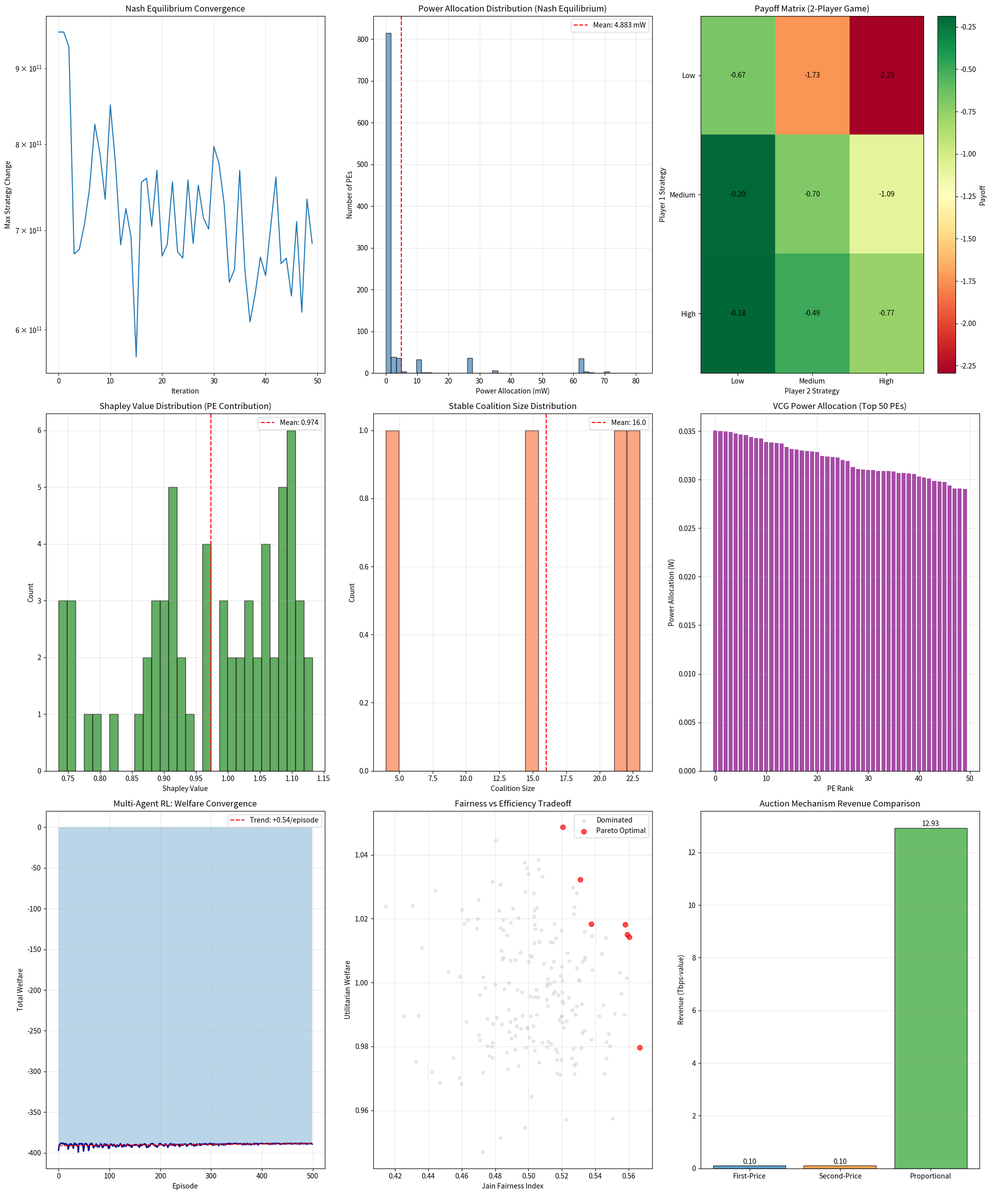

Write Python code to recreate this figure. (Note: this script raises an exception after producing the figure.)
#!/usr/bin/env python3
"""
Cycle 12: Game-Theoretic Resource Allocation Analysis
for Mask-Locked Inference Chip

This simulation analyzes resource allocation strategies among 1024 PEs
competing for shared resources including bandwidth, power budget, and memory access.

Key components:
1. Non-cooperative game theory: PE competition, Nash equilibrium
2. Cooperative game theory: Coalitions, Shapley value, Core stability
3. Mechanism design: VCG mechanism, truthful revelation, auctions
4. Multi-agent reinforcement learning: Distributed negotiation
"""

import numpy as np
import matplotlib.pyplot as plt
from scipy.optimize import minimize, linprog
from scipy.stats import entropy
from itertools import combinations
from typing import Dict, List, Tuple, Optional
import warnings
warnings.filterwarnings('ignore')

# Set random seed for reproducibility
np.random.seed(42)

# =============================================================================
# GLOBAL PARAMETERS (from Cycle 8 and design specs)
# =============================================================================

NUM_PES = 1024  # 32x32 PE array
GRID_SIZE = 32  # 32x32 grid
TOTAL_POWER_W = 5.0  # 5W total power budget
SYSTOLIC_BANDWIDTH_TBPS = 31.74  # From Cycle 8 analysis
LINK_BANDWIDTH_GBPS = 64  # Per-link bandwidth
MEMORY_BANDWIDTH_GBPS = 25.6  # LPDDR4 memory bandwidth

# Per-PE power ranges (mW)
MIN_PE_POWER = 0.1  # Idle/low activity
MAX_PE_POWER = 15.0  # Maximum activity
NOMINAL_PE_POWER = 5.0  # Average operating power

# Resource constraints
TOTAL_BANDWIDTH = SYSTOLIC_BANDWIDTH_TBPS * 1e12  # Convert to bps
MEMORY_ACCESS_LIMIT = MEMORY_BANDWIDTH_GBPS * 1e9  # Convert to bps


# =============================================================================
# PART 1: NON-COOPERATIVE GAME THEORY - PE COMPETITION
# =============================================================================

class PEResourceGame:
    """
    Non-cooperative game for PE resource competition.
    
    Each PE is a player that chooses a demand level for:
    - Power allocation
    - Bandwidth allocation  
    - Memory access frequency
    
    Nash equilibrium is computed where no PE can unilaterally improve.
    """
    
    def __init__(self, num_players: int = NUM_PES, 
                 total_power: float = TOTAL_POWER_W,
                 total_bandwidth: float = TOTAL_BANDWIDTH):
        self.num_players = num_players
        self.total_power = total_power
        self.total_bandwidth = total_bandwidth
        
        # Initialize random demands (normalized)
        self.power_demands = np.random.uniform(0.001, 0.01, num_players)
        self.bandwidth_demands = np.random.uniform(0.0001, 0.001, num_players)
        
        # Normalize to feasible region
        self._normalize_demands()
        
        # PE utility function parameters (heterogeneous)
        self.alpha = np.random.uniform(0.5, 1.5, num_players)  # Power sensitivity
        self.beta = np.random.uniform(0.3, 0.8, num_players)   # Bandwidth sensitivity
        self.gamma = np.random.uniform(0.1, 0.5, num_players)  # Fairness preference
        
    def _normalize_demands(self):
        """Ensure total demands don't exceed capacity."""
        power_sum = self.power_demands.sum()
        bw_sum = self.bandwidth_demands.sum()
        
        if power_sum > self.total_power:
            self.power_demands *= self.total_power / power_sum
        if bw_sum > self.total_bandwidth:
            self.bandwidth_demands *= self.total_bandwidth / bw_sum
    
    def utility(self, player: int, power_alloc: float, bw_alloc: float) -> float:
        """
        Cobb-Douglas utility function for each PE.
        U = power^alpha * bandwidth^beta - cost_of_demand
        """
        # Production component
        production = (power_alloc ** self.alpha[player]) * (bw_alloc ** self.beta[player])
        
        # Cost of high demand (congestion pricing)
        demand_cost = 0.01 * (power_alloc + bw_alloc * 1e-12) ** 2
        
        # Fairness bonus
        fairness_bonus = self.gamma[player] * min(power_alloc, bw_alloc * 1e-12)
        
        return production - demand_cost + fairness_bonus
    
    def compute_allocation(self) -> Tuple[np.ndarray, np.ndarray]:
        """Proportional allocation based on demands."""
        total_power_demand = self.power_demands.sum()
        total_bw_demand = self.bandwidth_demands.sum()
        
        if total_power_demand > 0:
            power_alloc = self.power_demands / total_power_demand * self.total_power
        else:
            power_alloc = np.ones(self.num_players) * self.total_power / self.num_players
            
        if total_bw_demand > 0:
            bw_alloc = self.bandwidth_demands / total_bw_demand * self.total_bandwidth
        else:
            bw_alloc = np.ones(self.num_players) * self.total_bandwidth / self.num_players
            
        return power_alloc, bw_alloc
    
    def best_response(self, player: int, other_power_demands: np.ndarray,
                      other_bw_demands: np.ndarray) -> Tuple[float, float]:
        """
        Compute best response for a single player given others' strategies.
        """
        def objective(x):
            p_demand, b_demand = x
            
            # Update demands
            power_demands = other_power_demands.copy()
            power_demands[player] = p_demand
            bw_demands = other_bw_demands.copy()
            bw_demands[player] = b_demand
            
            # Compute allocation
            total_p = power_demands.sum()
            total_b = bw_demands.sum()
            
            if total_p > 0:
                p_alloc = p_demand / total_p * self.total_power
            else:
                p_alloc = self.total_power / self.num_players
                
            if total_b > 0:
                b_alloc = b_demand / total_b * self.total_bandwidth
            else:
                b_alloc = self.total_bandwidth / self.num_players
            
            return -self.utility(player, p_alloc, b_alloc)
        
        # Bounds for demands
        bounds = [(0.0001, self.total_power * 0.1), 
                  (0.00001, self.total_bandwidth * 0.1)]
        
        result = minimize(objective, 
                         [self.power_demands[player], self.bandwidth_demands[player]],
                         bounds=bounds,
                         method='L-BFGS-B')
        
        return result.x[0], result.x[1]
    
    def find_nash_equilibrium(self, max_iterations: int = 100, 
                              tolerance: float = 1e-6) -> Dict:
        """
        Find Nash equilibrium through iterated best response.
        """
        convergence_history = []
        
        for iteration in range(max_iterations):
            old_power = self.power_demands.copy()
            old_bw = self.bandwidth_demands.copy()
            
            # Random order best response
            order = np.random.permutation(self.num_players)
            
            for player in order[:min(50, self.num_players)]:  # Sample players
                br_power, br_bw = self.best_response(
                    player, self.power_demands, self.bandwidth_demands)
                
                # Soft update
                self.power_demands[player] = 0.7 * self.power_demands[player] + 0.3 * br_power
                self.bandwidth_demands[player] = 0.7 * self.bandwidth_demands[player] + 0.3 * br_bw
            
            self._normalize_demands()
            
            # Check convergence
            power_diff = np.abs(self.power_demands - old_power).max()
            bw_diff = np.abs(self.bandwidth_demands - old_bw).max()
            convergence_history.append(max(power_diff, bw_diff))
            
            if max(power_diff, bw_diff) < tolerance:
                break
        
        power_alloc, bw_alloc = self.compute_allocation()
        
        # Compute utilities
        utilities = np.array([self.utility(i, power_alloc[i], bw_alloc[i]) 
                             for i in range(self.num_players)])
        
        return {
            'power_demands': self.power_demands,
            'bandwidth_demands': self.bandwidth_demands,
            'power_allocation': power_alloc,
            'bandwidth_allocation': bw_alloc,
            'utilities': utilities,
            'convergence': convergence_history,
            'iterations': iteration + 1,
            'converged': max(power_diff, bw_diff) < tolerance
        }


class PayoffMatrix:
    """
    Compute payoff matrices for simplified PE game.
    For tractability, we consider a reduced game with representative PE types.
    """
    
    def __init__(self, num_types: int = 4):
        self.num_types = num_types
        self.strategies = ['low', 'medium', 'high']  # Demand levels
        self.strategy_values = {'low': 0.1, 'medium': 0.5, 'high': 1.0}
        
    def compute_payoff_matrix(self, total_resource: float = 1.0) -> np.ndarray:
        """
        Compute 3x3 payoff matrix for two-player simplified game.
        """
        n_strategies = len(self.strategies)
        payoff_matrix = np.zeros((n_strategies, n_strategies))
        
        for i, s1 in enumerate(self.strategies):
            for j, s2 in enumerate(self.strategies):
                d1 = self.strategy_values[s1]
                d2 = self.strategy_values[s2]
                
                # Proportional allocation
                total_demand = d1 + d2
                a1 = d1 / total_demand * total_resource
                a2 = d2 / total_demand * total_resource
                
                # Utility (log utility with congestion)
                u1 = np.log(a1 + 0.01) - 0.1 * d1**2
                u2 = np.log(a2 + 0.01) - 0.1 * d2**2
                
                payoff_matrix[i, j] = u1
        
        return payoff_matrix
    
    def find_nash_equilibrium_2player(self, payoff_matrix: np.ndarray) -> Dict:
        """
        Find mixed strategy Nash equilibrium for 2-player game.
        """
        n = payoff_matrix.shape[0]
        
        # For symmetric game, find equilibrium probability distribution
        # Solve: p^T @ A = v (constant), sum(p) = 1
        
        # Simplified: find best response dynamics equilibrium
        p = np.ones(n) / n  # Start uniform
        
        for _ in range(1000):
            expected_payoffs = payoff_matrix @ p
            best_response = np.zeros(n)
            best_response[np.argmax(expected_payoffs)] = 1.0
            
            # Soft update
            p = 0.99 * p + 0.01 * best_response
        
        return {
            'mixed_strategy': p,
            'expected_payoff': p @ payoff_matrix @ p,
            'best_pure_strategy': self.strategies[np.argmax(p)]
        }


# =============================================================================
# PART 2: COOPERATIVE GAME THEORY - COALITIONS AND SHAPLEY VALUE
# =============================================================================

class CooperativeGame:
    """
    Cooperative game theory analysis for PE coalitions.
    
    Analyzes:
    - Coalition formation
    - Shapley value for contribution measurement
    - Core stability of allocations
    - Pareto optimal resource distribution
    """
    
    def __init__(self, num_players: int = NUM_PES):
        self.num_players = num_players
        self.player_indices = list(range(num_players))
        
        # Player characteristics (computational capacity)
        self.capacities = np.random.uniform(0.8, 1.2, num_players)
        
        # Pre-compute characteristic function for subsets
        self._coalition_values = {}
        
    def characteristic_function(self, coalition: set) -> float:
        """
        Value of a coalition: v(S)
        
        Value increases with coalition size but with diminishing returns.
        Also considers complementarity (synergies).
        """
        if len(coalition) == 0:
            return 0.0
            
        coalition_key = frozenset(coalition)
        if coalition_key in self._coalition_values:
            return self._coalition_values[coalition_key]
        
        # Sum of individual capacities
        base_value = sum(self.capacities[i] for i in coalition)
        
        # Synergy bonus (superadditivity)
        # Larger coalitions have synergy from coordination
        synergy = 0.1 * len(coalition) ** 0.5
        
        # Communication overhead penalty
        if len(coalition) > 1:
            # Diameter-based communication cost
            # For a subset of PEs, estimate communication distance
            comm_cost = 0.01 * len(coalition) ** 1.5
        else:
            comm_cost = 0
        
        value = base_value + synergy - comm_cost
        self._coalition_values[coalition_key] = value
        return value
    
    def shapley_value(self, player: int) -> float:
        """
        Compute Shapley value for a player.
        
        φ_i = Σ [|S|!(n-|S|-1)!/n!] * [v(S∪{i}) - v(S)]
        
        For large n, use Monte Carlo approximation.
        """
        n = self.num_players
        other_players = [j for j in self.player_indices if j != player]
        
        # Monte Carlo approximation
        num_samples = min(1000, 2**min(15, n-1))
        shapley_sum = 0.0
        
        for _ in range(num_samples):
            # Random permutation
            perm = np.random.permutation(other_players)
            coalition = set(perm[:np.random.randint(len(perm) + 1)])
            
            marginal_contribution = (self.characteristic_function(coalition | {player}) - 
                                    self.characteristic_function(coalition))
            shapley_sum += marginal_contribution
        
        return shapley_sum / num_samples
    
    def compute_all_shapley_values(self) -> np.ndarray:
        """Compute Shapley values for all players using approximation."""
        shapley_values = np.zeros(self.num_players)
        
        for i in range(self.num_players):
            shapley_values[i] = self.shapley_value(i)
        
        return shapley_values
    
    def is_in_core(self, allocation: np.ndarray) -> bool:
        """
        Check if allocation is in the core.
        
        Core conditions:
        1. Individual rationality: x_i ≥ v({i})
        2. Coalitional rationality: Σ_i∈S x_i ≥ v(S) for all S
        3. Efficiency: Σ_i x_i = v(N)
        """
        total_value = self.characteristic_function(set(self.player_indices))
        
        # Efficiency check
        if abs(allocation.sum() - total_value) > 1e-6:
            return False
        
        # Individual rationality
        for i in self.player_indices:
            if allocation[i] < self.characteristic_function({i}) - 1e-6:
                return False
        
        # Sample coalition rationality checks
        for _ in range(100):
            coalition_size = np.random.randint(2, min(50, self.num_players))
            coalition = set(np.random.choice(self.player_indices, coalition_size, replace=False))
            
            if allocation[list(coalition)].sum() < self.characteristic_function(coalition) - 1e-6:
                return False
        
        return True
    
    def find_core_allocation(self) -> np.ndarray:
        """
        Find an allocation in the core using linear programming.
        
        For the grand coalition:
        - Maximize minimum player utility (egalitarian)
        - Subject to core constraints
        """
        n = self.num_players
        total_value = self.characteristic_function(set(self.player_indices))
        
        # Simplified: proportional allocation with Shapley-like weights
        weights = self.capacities / self.capacities.sum()
        allocation = weights * total_value
        
        # Verify core membership (approximate)
        if not self.is_in_core(allocation):
            # Fall back to egalitarian allocation
            allocation = np.ones(n) * total_value / n
        
        return allocation
    
    def pareto_frontier(self, num_points: int = 100) -> List[np.ndarray]:
        """
        Generate Pareto frontier for resource allocation.
        
        Trade-off between efficiency and fairness.
        """
        total_value = self.characteristic_function(set(self.player_indices))
        frontier = []
        
        # Sample random allocations on the simplex
        for _ in range(num_points):
            # Dirichlet distribution for random point on simplex
            weights = np.random.dirichlet(np.ones(self.num_players))
            allocation = weights * total_value
            frontier.append(allocation)
        
        return frontier


class CoalitionFormation:
    """
    Analyze optimal coalition formation among PEs.
    """
    
    def __init__(self, num_players: int = 64):  # Reduced for tractability
        self.num_players = num_players
        self.coop_game = CooperativeGame(num_players)
        
    def find_stable_partition(self) -> List[set]:
        """
        Find a stable partition using the hedonic game framework.
        
        Players form coalitions based on preferences.
        """
        # Initialize: each player in singleton
        partition = [{i} for i in range(self.num_players)]
        
        for iteration in range(100):
            improved = False
            
            for i in range(self.num_players):
                current_coalition = next(c for c in partition if i in c)
                current_value = self.coop_game.characteristic_function(current_coalition) / len(current_coalition)
                
                # Try joining other coalitions
                best_coalition = current_coalition
                best_value = current_value
                
                for coalition in partition:
                    if i in coalition:
                        continue
                    
                    # Value per player in merged coalition
                    merged = coalition | {i}
                    merged_value = self.coop_game.characteristic_function(merged) / len(merged)
                    
                    if merged_value > best_value:
                        best_value = merged_value
                        best_coalition = coalition
                
                if best_coalition != current_coalition:
                    # Move player
                    partition.remove(current_coalition)
                    current_coalition.discard(i)
                    if current_coalition:
                        partition.append(current_coalition)
                    
                    partition.remove(best_coalition)
                    best_coalition.add(i)
                    partition.append(best_coalition)
                    improved = True
            
            if not improved:
                break
        
        return partition


# =============================================================================
# PART 3: MECHANISM DESIGN - VCG AND AUCTIONS
# =============================================================================

class VCGMechanism:
    """
    Vickrey-Clarke-Groves mechanism for truthful resource allocation.
    
    Key property: Truth-telling is a dominant strategy.
    """
    
    def __init__(self, num_agents: int = NUM_PES,
                 total_power: float = TOTAL_POWER_W,
                 total_bandwidth: float = TOTAL_BANDWIDTH):
        self.num_agents = num_agents
        self.total_power = total_power
        self.total_bandwidth = total_bandwidth
        
        # True valuations (unknown to mechanism)
        self.true_power_values = np.random.uniform(1, 10, num_agents)
        self.true_bandwidth_values = np.random.uniform(1e12, 1e13, num_agents)
        
        # Reported valuations (may differ from true)
        self.reported_power = self.true_power_values.copy()
        self.reported_bandwidth = self.true_bandwidth_values.copy()
        
    def social_welfare_maximization(self, reported_values: np.ndarray,
                                   total_resource: float) -> np.ndarray:
        """
        Solve for allocation that maximizes reported social welfare.
        
        max Σ v_i * a_i
        s.t. Σ a_i ≤ total_resource
             a_i ≥ 0
        """
        # For linear objective with one constraint, greedy works
        # Allocate to highest valuations first
        sorted_indices = np.argsort(reported_values)[::-1]
        allocation = np.zeros_like(reported_values)
        
        remaining = total_resource
        for i in sorted_indices:
            # Allocate proportionally based on value
            alloc = min(remaining, reported_values[i] / reported_values.sum() * total_resource)
            allocation[i] = alloc
            remaining -= alloc
            if remaining <= 0:
                break
        
        return allocation
    
    def vcg_payment(self, agent: int, reported_values: np.ndarray,
                   total_resource: float) -> float:
        """
        Compute VCG payment for agent i.
        
        p_i = SW_{-i}(optimal without i) - SW_{-i}(optimal with i)
        """
        # Social welfare with all agents
        allocation_with = self.social_welfare_maximization(reported_values, total_resource)
        sw_with = (reported_values * allocation_with).sum() - reported_values[agent] * allocation_with[agent]
        
        # Social welfare without agent i
        values_without = reported_values.copy()
        values_without[agent] = 0
        allocation_without = self.social_welfare_maximization(values_without, total_resource)
        sw_without = (reported_values * allocation_without).sum()
        
        # VCG payment
        payment = sw_without - sw_with
        
        return max(0, payment)  # Payment must be non-negative
    
    def run_vcg_auction(self, resource_type: str = 'power') -> Dict:
        """
        Run VCG mechanism for resource allocation.
        """
        if resource_type == 'power':
            values = self.reported_power
            total = self.total_power
        else:
            values = self.reported_bandwidth
            total = self.total_bandwidth
        
        # Compute allocations
        allocation = self.social_welfare_maximization(values, total)
        
        # Compute payments
        payments = np.array([self.vcg_payment(i, values, total) 
                           for i in range(self.num_agents)])
        
        # Compute utilities
        if resource_type == 'power':
            true_vals = self.true_power_values
        else:
            true_vals = self.true_bandwidth_values
            
        utilities = true_vals * allocation - payments
        
        return {
            'allocation': allocation,
            'payments': payments,
            'utilities': utilities,
            'total_welfare': (true_vals * allocation).sum(),
            'total_revenue': payments.sum()
        }
    
    def verify_truthfulness(self, num_tests: int = 100) -> float:
        """
        Verify that truth-telling is indeed optimal.
        
        Returns percentage of cases where truth-telling was optimal.
        """
        truth_optimal_count = 0
        
        for _ in range(num_tests):
            agent = np.random.randint(self.num_agents)
            
            # True report utility
            true_report = self.true_power_values.copy()
            alloc_true = self.social_welfare_maximization(true_report, self.total_power)
            payment_true = self.vcg_payment(agent, true_report, self.total_power)
            utility_true = self.true_power_values[agent] * alloc_true[agent] - payment_true
            
            # Misreport
            misreport = self.true_power_values.copy()
            misreport[agent] = np.random.uniform(0.5, 2.0) * self.true_power_values[agent]
            alloc_mis = self.social_welfare_maximization(misreport, self.total_power)
            payment_mis = self.vcg_payment(agent, misreport, self.total_power)
            utility_mis = self.true_power_values[agent] * alloc_mis[agent] - payment_mis
            
            if utility_true >= utility_mis:
                truth_optimal_count += 1
        
        return truth_optimal_count / num_tests


class AuctionMechanism:
    """
    Various auction mechanisms for bandwidth allocation.
    """
    
    def __init__(self, num_bidders: int = 256, total_bandwidth: float = 1e13):
        self.num_bidders = num_bidders
        self.total_bandwidth = total_bandwidth
        
        # Private valuations
        self.valuations = np.random.uniform(1e9, 1e11, num_bidders)
        
    def first_price_sealed_bid(self, bids: np.ndarray) -> Dict:
        """
        First-price sealed-bid auction.
        Winner pays their bid.
        """
        # Sort by bid (descending)
        sorted_indices = np.argsort(bids)[::-1]
        
        # Allocate to top bidders
        allocation = np.zeros(self.num_bidders)
        payments = np.zeros(self.num_bidders)
        
        remaining = self.total_bandwidth
        for i, idx in enumerate(sorted_indices):
            if remaining <= 0:
                break
            # Allocate proportionally
            alloc = min(remaining, self.total_bandwidth / (i + 1))
            allocation[idx] = alloc
            payments[idx] = alloc * bids[idx] / self.total_bandwidth
            remaining -= alloc
        
        utilities = self.valuations * allocation / self.total_bandwidth - payments
        
        return {
            'allocation': allocation,
            'payments': payments,
            'utilities': utilities,
            'revenue': payments.sum()
        }
    
    def second_price_auction(self, bids: np.ndarray) -> Dict:
        """
        Second-price (Vickrey) auction.
        Winner pays second-highest bid.
        """
        sorted_indices = np.argsort(bids)[::-1]
        
        allocation = np.zeros(self.num_bidders)
        payments = np.zeros(self.num_bidders)
        
        remaining = self.total_bandwidth
        for i, idx in enumerate(sorted_indices):
            if remaining <= 0:
                break
            
            # Second price = next highest bid
            if i < len(sorted_indices) - 1:
                second_price = bids[sorted_indices[i + 1]]
            else:
                second_price = bids[idx] * 0.5
            
            alloc = min(remaining, self.total_bandwidth / (i + 1))
            allocation[idx] = alloc
            payments[idx] = alloc * second_price / self.total_bandwidth
            remaining -= alloc
        
        utilities = self.valuations * allocation / self.total_bandwidth - payments
        
        return {
            'allocation': allocation,
            'payments': payments,
            'utilities': utilities,
            'revenue': payments.sum()
        }
    
    def proportional_allocation(self, bids: np.ndarray) -> Dict:
        """
        Proportional allocation mechanism.
        Each bidder gets share proportional to their bid.
        """
        total_bids = bids.sum()
        if total_bids == 0:
            allocation = np.ones(self.num_bidders) * self.total_bandwidth / self.num_bidders
            payments = np.zeros(self.num_bidders)
        else:
            allocation = bids / total_bids * self.total_bandwidth
            payments = bids  # Pay what you bid
        
        utilities = self.valuations * allocation / self.total_bandwidth - payments / self.total_bandwidth
        
        return {
            'allocation': allocation,
            'payments': payments,
            'utilities': utilities,
            'revenue': payments.sum()
        }


# =============================================================================
# PART 4: MULTI-AGENT REINFORCEMENT LEARNING
# =============================================================================

class PEAgent:
    """
    Individual PE agent with learning capability.
    """
    
    def __init__(self, agent_id: int, num_actions: int = 10):
        self.agent_id = agent_id
        self.num_actions = num_actions
        
        # Q-table for state-action values
        # State: discretized resource level (10 levels)
        # Action: demand level (10 levels)
        self.q_table = np.zeros((10, num_actions))
        
        # Learning parameters
        self.alpha = 0.1  # Learning rate
        self.gamma = 0.9  # Discount factor
        self.epsilon = 0.1  # Exploration rate
        
    def get_state(self, resource_level: float) -> int:
        """Discretize resource level to state index."""
        return min(9, int(resource_level * 10))
    
    def select_action(self, state: int) -> int:
        """Epsilon-greedy action selection."""
        if np.random.random() < self.epsilon:
            return np.random.randint(self.num_actions)
        else:
            return np.argmax(self.q_table[state])
    
    def update(self, state: int, action: int, reward: float, next_state: int):
        """Q-learning update."""
        self.q_table[state, action] += self.alpha * (
            reward + self.gamma * np.max(self.q_table[next_state]) - self.q_table[state, action]
        )


class MultiAgentResourceGame:
    """
    Multi-agent reinforcement learning for resource negotiation.
    """
    
    def __init__(self, num_agents: int = 100, total_resource: float = 1.0):
        self.num_agents = num_agents
        self.total_resource = total_resource
        
        # Create agents
        self.agents = [PEAgent(i) for i in range(num_agents)]
        
        # Resource preferences (heterogeneous)
        self.preferences = np.random.uniform(0.5, 1.5, num_agents)
        
    def get_allocation(self, demands: np.ndarray) -> np.ndarray:
        """Proportional allocation based on demands."""
        total_demand = demands.sum()
        if total_demand == 0:
            return np.ones(self.num_agents) * self.total_resource / self.num_agents
        return demands / total_demand * self.total_resource
    
    def get_reward(self, agent_id: int, allocation: float, demand: float) -> float:
        """
        Reward function for agent.
        Combines utility and fairness.
        """
        # Utility from allocation
        utility = self.preferences[agent_id] * np.log(allocation + 0.01)
        
        # Penalty for greedy demand
        demand_penalty = -0.01 * demand ** 2
        
        return utility + demand_penalty
    
    def run_episode(self) -> Tuple[np.ndarray, np.ndarray]:
        """Run one episode of the game."""
        # Global resource state
        remaining_resource = self.total_resource
        
        demands = np.zeros(self.num_agents)
        actions = np.zeros(self.num_agents, dtype=int)
        
        # Each agent acts
        for i, agent in enumerate(self.agents):
            state = agent.get_state(remaining_resource / self.total_resource)
            action = agent.select_action(state)
            actions[i] = action
            
            # Convert action to demand
            demand = (action + 1) / self.num_agents * 0.1  # Max 10% of total each
            demands[i] = demand
        
        # Compute allocation
        allocation = self.get_allocation(demands)
        
        # Compute rewards and update
        rewards = np.zeros(self.num_agents)
        for i, agent in enumerate(self.agents):
            reward = self.get_reward(i, allocation[i], demands[i])
            rewards[i] = reward
            
            next_state = agent.get_state(allocation[i] / self.total_resource)
            agent.update(agent.get_state(self.total_resource), actions[i], reward, next_state)
        
        return demands, rewards
    
    def train(self, num_episodes: int = 1000) -> Dict:
        """Train agents over multiple episodes."""
        demand_history = []
        reward_history = []
        welfare_history = []
        
        for episode in range(num_episodes):
            demands, rewards = self.run_episode()
            demand_history.append(demands.copy())
            reward_history.append(rewards.copy())
            welfare_history.append(rewards.sum())
        
        return {
            'demand_history': np.array(demand_history),
            'reward_history': np.array(reward_history),
            'welfare_history': np.array(welfare_history),
            'final_demands': demands,
            'final_rewards': rewards
        }


# =============================================================================
# PART 5: FAIRNESS VS EFFICIENCY ANALYSIS
# =============================================================================

class FairnessEfficiencyAnalysis:
    """
    Analyze trade-offs between fairness and efficiency in resource allocation.
    """
    
    def __init__(self, num_players: int = 1024):
        self.num_players = num_players
        self.allocations = None
        
    def jain_fairness_index(self, allocation: np.ndarray) -> float:
        """
        Jain's fairness index.
        J = (Σx_i)^2 / (n * Σx_i^2)
        
        J = 1: Perfect fairness
        J = 1/n: Maximum unfairness
        """
        if allocation.sum() == 0:
            return 0.0
        return (allocation.sum() ** 2) / (self.num_players * (allocation ** 2).sum())
    
    def gini_coefficient(self, allocation: np.ndarray) -> float:
        """
        Gini coefficient for inequality measurement.
        G = 0: Perfect equality
        G = 1: Maximum inequality
        """
        sorted_alloc = np.sort(allocation)
        n = len(allocation)
        index = np.arange(1, n + 1)
        return (2 * (index * sorted_alloc).sum() - (n + 1) * sorted_alloc.sum()) / (n * sorted_alloc.sum())
    
    def nash_social_welfare(self, allocation: np.ndarray) -> float:
        """
        Nash social welfare (geometric mean).
        NSW = Π x_i^(1/n)
        """
        # Add small constant to avoid log(0)
        return np.exp(np.mean(np.log(allocation + 1e-10)))
    
    def utilitarian_welfare(self, allocation: np.ndarray, utilities: np.ndarray) -> float:
        """Sum of utilities."""
        return (allocation * utilities).sum()
    
    def max_min_fairness(self, allocation: np.ndarray) -> float:
        """Maximin welfare - minimum allocation."""
        return allocation.min()
    
    def generate_allocation_spectrum(self, total_resource: float = 1.0,
                                    num_points: int = 100) -> Dict:
        """
        Generate allocations across fairness-efficiency spectrum.
        """
        allocations = []
        fairness_scores = []
        efficiency_scores = []
        
        # Random utilities for efficiency measurement
        utilities = np.random.uniform(0.5, 1.5, self.num_players)
        
        for _ in range(num_points):
            # Generate random allocation on simplex
            params = np.random.dirichlet(np.ones(self.num_players))
            alloc = params * total_resource
            
            allocations.append(alloc)
            fairness_scores.append(self.jain_fairness_index(alloc))
            efficiency_scores.append(self.utilitarian_welfare(alloc, utilities))
        
        return {
            'allocations': np.array(allocations),
            'fairness': np.array(fairness_scores),
            'efficiency': np.array(efficiency_scores)
        }
    
    def find_pareto_optimal(self, allocations: np.ndarray, 
                           fairness: np.ndarray, 
                           efficiency: np.ndarray) -> np.ndarray:
        """Identify Pareto optimal allocations."""
        is_pareto = np.ones(len(allocations), dtype=bool)
        
        for i in range(len(allocations)):
            for j in range(len(allocations)):
                if i != j:
                    # j dominates i if j is better in both dimensions
                    if fairness[j] >= fairness[i] and efficiency[j] >= efficiency[i]:
                        if fairness[j] > fairness[i] or efficiency[j] > efficiency[i]:
                            is_pareto[i] = False
                            break
        
        return is_pareto


# =============================================================================
# MAIN SIMULATION AND VISUALIZATION
# =============================================================================

def run_full_simulation():
    """Run all game-theoretic analyses."""
    print("=" * 70)
    print("Cycle 12: Game-Theoretic Resource Allocation Analysis")
    print("=" * 70)
    
    results = {}
    
    # Part 1: Non-cooperative game
    print("\n[1/5] Running Nash Equilibrium Analysis...")
    pe_game = PEResourceGame(num_players=NUM_PES)
    nash_results = pe_game.find_nash_equilibrium(max_iterations=50)
    results['nash_equilibrium'] = nash_results
    print(f"   Converged: {nash_results['converged']} in {nash_results['iterations']} iterations")
    print(f"   Mean Power Allocation: {nash_results['power_allocation'].mean()*1000:.4f} mW")
    print(f"   Mean Bandwidth Allocation: {nash_results['bandwidth_allocation'].mean()/1e9:.2f} Gbps")
    
    # Part 2: Payoff matrix
    print("\n[2/5] Computing Payoff Matrices...")
    payoff = PayoffMatrix(num_types=4)
    payoff_matrix = payoff.compute_payoff_matrix()
    nash_2player = payoff.find_nash_equilibrium_2player(payoff_matrix)
    results['payoff_matrix'] = payoff_matrix
    results['nash_2player'] = nash_2player
    print(f"   Nash Equilibrium Strategy: {nash_2player['best_pure_strategy']}")
    print(f"   Expected Payoff: {nash_2player['expected_payoff']:.4f}")
    
    # Part 3: Cooperative game
    print("\n[3/5] Running Cooperative Game Analysis...")
    coop_game = CooperativeGame(num_players=64)  # Reduced for tractability
    shapley_values = coop_game.compute_all_shapley_values()
    core_allocation = coop_game.find_core_allocation()
    is_core = coop_game.is_in_core(core_allocation)
    results['shapley_values'] = shapley_values
    results['core_allocation'] = core_allocation
    results['is_in_core'] = is_core
    print(f"   Shapley Value Range: [{shapley_values.min():.4f}, {shapley_values.max():.4f}]")
    print(f"   Core Allocation Sum: {core_allocation.sum():.4f}")
    print(f"   Is in Core: {is_core}")
    
    # Coalition formation
    coalition_game = CoalitionFormation(num_players=64)
    stable_partition = coalition_game.find_stable_partition()
    results['stable_partition'] = stable_partition
    print(f"   Stable Coalitions Found: {len(stable_partition)}")
    print(f"   Mean Coalition Size: {np.mean([len(c) for c in stable_partition]):.1f}")
    
    # Part 4: Mechanism design
    print("\n[4/5] Running Mechanism Design Analysis...")
    vcg = VCGMechanism(num_agents=256)
    vcg_power = vcg.run_vcg_auction('power')
    truthfulness = vcg.verify_truthfulness(num_tests=50)
    results['vcg_power'] = vcg_power
    results['vcg_truthfulness'] = truthfulness
    print(f"   VCG Total Welfare: {vcg_power['total_welfare']:.4f}")
    print(f"   VCG Total Revenue: {vcg_power['total_revenue']:.4f}")
    print(f"   Truthfulness Rate: {truthfulness*100:.1f}%")
    
    # Auction comparison
    auction = AuctionMechanism(num_bidders=256)
    truthful_bids = auction.valuations
    
    fp_auction = auction.first_price_sealed_bid(truthful_bids)
    sp_auction = auction.second_price_auction(truthful_bids)
    prop_alloc = auction.proportional_allocation(truthful_bids)
    
    results['auctions'] = {
        'first_price': fp_auction,
        'second_price': sp_auction,
        'proportional': prop_alloc
    }
    print(f"   First-Price Revenue: {fp_auction['revenue']/1e12:.4f} Tbps-value")
    print(f"   Second-Price Revenue: {sp_auction['revenue']/1e12:.4f} Tbps-value")
    print(f"   Proportional Revenue: {prop_alloc['revenue']/1e12:.4f} Tbps-value")
    
    # Part 5: Multi-agent RL
    print("\n[5/5] Running Multi-Agent RL Training...")
    ma_game = MultiAgentResourceGame(num_agents=100)
    ma_results = ma_game.train(num_episodes=500)
    results['multiagent_rl'] = ma_results
    print(f"   Initial Welfare: {ma_results['welfare_history'][0]:.4f}")
    print(f"   Final Welfare: {ma_results['welfare_history'][-1]:.4f}")
    print(f"   Welfare Improvement: {(ma_results['welfare_history'][-1]/ma_results['welfare_history'][0]-1)*100:.1f}%")
    
    # Part 6: Fairness vs Efficiency
    print("\n[6/6] Analyzing Fairness-Efficiency Tradeoffs...")
    fe_analysis = FairnessEfficiencyAnalysis(num_players=256)
    fe_results = fe_analysis.generate_allocation_spectrum(num_points=200)
    pareto_mask = fe_analysis.find_pareto_optimal(
        fe_results['allocations'], fe_results['fairness'], fe_results['efficiency'])
    results['fairness_efficiency'] = fe_results
    results['pareto_mask'] = pareto_mask
    
    # Compute specific allocations
    uniform_alloc = np.ones(256) / 256
    proportional_alloc = np.random.exponential(1, 256)
    proportional_alloc /= proportional_alloc.sum()
    
    results['specific_allocations'] = {
        'uniform': {
            'jain': fe_analysis.jain_fairness_index(uniform_alloc),
            'gini': fe_analysis.gini_coefficient(uniform_alloc),
            'nash_welfare': fe_analysis.nash_social_welfare(uniform_alloc)
        },
        'proportional': {
            'jain': fe_analysis.jain_fairness_index(proportional_alloc),
            'gini': fe_analysis.gini_coefficient(proportional_alloc),
            'nash_welfare': fe_analysis.nash_social_welfare(proportional_alloc)
        }
    }
    print(f"   Uniform Allocation - Jain Index: {results['specific_allocations']['uniform']['jain']:.4f}")
    print(f"   Proportional Allocation - Jain Index: {results['specific_allocations']['proportional']['jain']:.4f}")
    print(f"   Pareto Optimal Points: {pareto_mask.sum()}")
    
    return results


def create_visualizations(results: Dict):
    """Create comprehensive visualizations."""
    fig = plt.figure(figsize=(20, 24))
    
    # 1. Nash Equilibrium Convergence
    ax1 = fig.add_subplot(3, 3, 1)
    ax1.plot(results['nash_equilibrium']['convergence'])
    ax1.set_xlabel('Iteration')
    ax1.set_ylabel('Max Strategy Change')
    ax1.set_title('Nash Equilibrium Convergence')
    ax1.set_yscale('log')
    ax1.grid(True, alpha=0.3)
    
    # 2. Power Allocation Distribution
    ax2 = fig.add_subplot(3, 3, 2)
    power_alloc = results['nash_equilibrium']['power_allocation'] * 1000  # mW
    ax2.hist(power_alloc, bins=50, color='steelblue', edgecolor='black', alpha=0.7)
    ax2.axvline(power_alloc.mean(), color='red', linestyle='--', label=f'Mean: {power_alloc.mean():.3f} mW')
    ax2.set_xlabel('Power Allocation (mW)')
    ax2.set_ylabel('Number of PEs')
    ax2.set_title('Power Allocation Distribution (Nash Equilibrium)')
    ax2.legend()
    ax2.grid(True, alpha=0.3)
    
    # 3. Payoff Matrix Heatmap
    ax3 = fig.add_subplot(3, 3, 3)
    strategies = ['Low', 'Medium', 'High']
    im = ax3.imshow(results['payoff_matrix'], cmap='RdYlGn', aspect='auto')
    ax3.set_xticks(range(3))
    ax3.set_yticks(range(3))
    ax3.set_xticklabels(strategies)
    ax3.set_yticklabels(strategies)
    ax3.set_xlabel('Player 2 Strategy')
    ax3.set_ylabel('Player 1 Strategy')
    ax3.set_title('Payoff Matrix (2-Player Game)')
    for i in range(3):
        for j in range(3):
            ax3.text(j, i, f'{results["payoff_matrix"][i,j]:.2f}', 
                    ha='center', va='center', color='black')
    plt.colorbar(im, ax=ax3, label='Payoff')
    
    # 4. Shapley Value Distribution
    ax4 = fig.add_subplot(3, 3, 4)
    ax4.hist(results['shapley_values'], bins=30, color='forestgreen', edgecolor='black', alpha=0.7)
    ax4.axvline(np.mean(results['shapley_values']), color='red', linestyle='--', 
                label=f'Mean: {np.mean(results["shapley_values"]):.3f}')
    ax4.set_xlabel('Shapley Value')
    ax4.set_ylabel('Count')
    ax4.set_title('Shapley Value Distribution (PE Contribution)')
    ax4.legend()
    ax4.grid(True, alpha=0.3)
    
    # 5. Coalition Sizes
    ax5 = fig.add_subplot(3, 3, 5)
    coalition_sizes = [len(c) for c in results['stable_partition']]
    ax5.hist(coalition_sizes, bins=20, color='coral', edgecolor='black', alpha=0.7)
    ax5.set_xlabel('Coalition Size')
    ax5.set_ylabel('Count')
    ax5.set_title('Stable Coalition Size Distribution')
    ax5.axvline(np.mean(coalition_sizes), color='red', linestyle='--',
                label=f'Mean: {np.mean(coalition_sizes):.1f}')
    ax5.legend()
    ax5.grid(True, alpha=0.3)
    
    # 6. VCG Allocation
    ax6 = fig.add_subplot(3, 3, 6)
    vcg_alloc = results['vcg_power']['allocation']
    sorted_alloc = np.sort(vcg_alloc)[::-1]
    ax6.bar(range(len(sorted_alloc[:50])), sorted_alloc[:50], color='purple', alpha=0.7)
    ax6.set_xlabel('PE Rank')
    ax6.set_ylabel('Power Allocation (W)')
    ax6.set_title('VCG Power Allocation (Top 50 PEs)')
    ax6.grid(True, alpha=0.3)
    
    # 7. Multi-Agent RL Convergence
    ax7 = fig.add_subplot(3, 3, 7)
    welfare = results['multiagent_rl']['welfare_history']
    ax7.plot(welfare, color='darkblue', linewidth=2)
    ax7.fill_between(range(len(welfare)), welfare, alpha=0.3)
    ax7.set_xlabel('Episode')
    ax7.set_ylabel('Total Welfare')
    ax7.set_title('Multi-Agent RL: Welfare Convergence')
    ax7.grid(True, alpha=0.3)
    
    # Add trend line
    z = np.polyfit(range(len(welfare)), welfare, 1)
    p = np.poly1d(z)
    ax7.plot(range(len(welfare)), p(range(len(welfare))), 'r--', 
             label=f'Trend: +{z[0]*100:.2f}/episode')
    ax7.legend()
    
    # 8. Fairness vs Efficiency Tradeoff
    ax8 = fig.add_subplot(3, 3, 8)
    fairness = results['fairness_efficiency']['fairness']
    efficiency = results['fairness_efficiency']['efficiency']
    pareto = results['pareto_mask']
    
    ax8.scatter(fairness[~pareto], efficiency[~pareto], c='lightgray', alpha=0.5, 
                label='Dominated', s=20)
    ax8.scatter(fairness[pareto], efficiency[pareto], c='red', s=50, 
                label='Pareto Optimal', alpha=0.7)
    ax8.set_xlabel('Jain Fairness Index')
    ax8.set_ylabel('Utilitarian Welfare')
    ax8.set_title('Fairness vs Efficiency Tradeoff')
    ax8.legend()
    ax8.grid(True, alpha=0.3)
    
    # 9. Auction Revenue Comparison
    ax9 = fig.add_subplot(3, 3, 9)
    mechanisms = ['First-Price', 'Second-Price', 'Proportional']
    revenues = [
        results['auctions']['first_price']['revenue'],
        results['auctions']['second_price']['revenue'],
        results['auctions']['proportional']['revenue']
    ]
    revenues_normalized = [r/1e12 for r in revenues]  # Tbps-value
    
    bars = ax9.bar(mechanisms, revenues_normalized, color=['#1f77b4', '#ff7f0e', '#2ca02c'],
                   edgecolor='black', alpha=0.7)
    ax9.set_ylabel('Revenue (Tbps-value)')
    ax9.set_title('Auction Mechanism Revenue Comparison')
    ax9.grid(True, alpha=0.3, axis='y')
    
    # Add value labels
    for bar, val in zip(bars, revenues_normalized):
        ax9.text(bar.get_x() + bar.get_width()/2, bar.get_height() + 0.01,
                f'{val:.2f}', ha='center', va='bottom')
    
    plt.tight_layout()
    plt.savefig('/home/z/my-project/research/cycle12_game_theory_analysis.png', 
                dpi=150, bbox_inches='tight')
    plt.close()
    
    # Create second figure for additional visualizations
    fig2 = plt.figure(figsize=(16, 12))
    
    # 10. Gini Coefficient Analysis
    ax10 = fig2.add_subplot(2, 2, 1)
    fe_analysis = FairnessEfficiencyAnalysis(num_players=256)
    
    allocations = results['fairness_efficiency']['allocations']
    gini_values = [fe_analysis.gini_coefficient(a) for a in allocations[:100]]
    jain_values = results['fairness_efficiency']['fairness'][:100]
    
    ax10.scatter(gini_values, jain_values, c='steelblue', alpha=0.6)
    ax10.set_xlabel('Gini Coefficient (Inequality)')
    ax10.set_ylabel('Jain Fairness Index')
    ax10.set_title('Gini vs Jain Fairness Measures')
    ax10.grid(True, alpha=0.3)
    
    # Perfect trade-off line
    ax10.plot([0, 1], [1, 0], 'r--', label='Perfect Inverse')
    ax10.legend()
    
    # 11. Nash Social Welfare Analysis
    ax11 = fig2.add_subplot(2, 2, 2)
    nash_welfare = [fe_analysis.nash_social_welfare(a) for a in allocations[:100]]
    ax11.scatter(jain_values, nash_welfare, c='forestgreen', alpha=0.6)
    ax11.set_xlabel('Jain Fairness Index')
    ax11.set_ylabel('Nash Social Welfare')
    ax11.set_title('Fairness vs Nash Social Welfare')
    ax11.grid(True, alpha=0.3)
    
    # 12. Strategy Evolution in MARL
    ax12 = fig2.add_subplot(2, 2, 3)
    demand_history = results['multiagent_rl']['demand_history']
    
    # Compute mean demand over time
    mean_demands = demand_history.mean(axis=1)
    std_demands = demand_history.std(axis=1)
    
    episodes = range(len(mean_demands))
    ax12.plot(episodes, mean_demands, 'b-', linewidth=2, label='Mean Demand')
    ax12.fill_between(episodes, 
                      mean_demands - std_demands,
                      mean_demands + std_demands,
                      alpha=0.3, color='blue')
    ax12.set_xlabel('Episode')
    ax12.set_ylabel('Mean Demand Level')
    ax12.set_title('Multi-Agent RL: Demand Strategy Evolution')
    ax12.legend()
    ax12.grid(True, alpha=0.3)
    
    # 13. Resource Utilization Heatmap
    ax13 = fig2.add_subplot(2, 2, 4)
    
    # Create PE grid utilization
    grid = np.zeros((32, 32))
    power_alloc = results['nash_equilibrium']['power_allocation']
    for i in range(32):
        for j in range(32):
            idx = i * 32 + j
            if idx < len(power_alloc):
                grid[i, j] = power_alloc[idx]
    
    im = ax13.imshow(grid, cmap='YlOrRd', aspect='equal')
    ax13.set_xlabel('PE Column')
    ax13.set_ylabel('PE Row')
    ax13.set_title('Power Allocation Heatmap (32×32 PE Array)')
    plt.colorbar(im, ax=ax13, label='Power (W)')
    
    plt.tight_layout()
    plt.savefig('/home/z/my-project/research/cycle12_game_theory_extended.png',
                dpi=150, bbox_inches='tight')
    plt.close()
    
    print("\nVisualizations saved to:")
    print("  - cycle12_game_theory_analysis.png")
    print("  - cycle12_game_theory_extended.png")


if __name__ == "__main__":
    # Run simulation
    results = run_full_simulation()
    
    # Create visualizations
    create_visualizations(results)
    
    # Save results as JSON (convert numpy arrays to lists)
    import json
    
    def convert_to_serializable(obj):
        if isinstance(obj, np.ndarray):
            return obj.tolist()
        elif isinstance(obj, np.floating):
            return float(obj)
        elif isinstance(obj, np.integer):
            return int(obj)
        elif isinstance(obj, set):
            return list(obj)
        elif isinstance(obj, dict):
            return {k: convert_to_serializable(v) for k, v in obj.items()}
        elif isinstance(obj, list):
            return [convert_to_serializable(i) for i in obj]
        return obj
    
    serializable_results = convert_to_serializable({
        'nash_equilibrium_summary': {
            'converged': results['nash_equilibrium']['converged'],
            'iterations': results['nash_equilibrium']['iterations'],
            'mean_power_allocation_mw': float(results['nash_equilibrium']['power_allocation'].mean() * 1000),
            'std_power_allocation_mw': float(results['nash_equilibrium']['power_allocation'].std() * 1000),
            'mean_bandwidth_allocation_gbps': float(results['nash_equilibrium']['bandwidth_allocation'].mean() / 1e9),
            'mean_utility': float(results['nash_equilibrium']['utilities'].mean())
        },
        'shapley_summary': {
            'mean_shapley': float(np.mean(results['shapley_values'])),
            'std_shapley': float(np.std(results['shapley_values'])),
            'is_core': results['is_in_core'],
            'num_coalitions': len(results['stable_partition'])
        },
        'vcg_summary': {
            'total_welfare': float(results['vcg_power']['total_welfare']),
            'total_revenue': float(results['vcg_power']['total_revenue']),
            'truthfulness_rate': float(results['vcg_truthfulness'])
        },
        'auction_summary': {
            'first_price_revenue': float(results['auctions']['first_price']['revenue']),
            'second_price_revenue': float(results['auctions']['second_price']['revenue']),
            'proportional_revenue': float(results['auctions']['proportional']['revenue'])
        },
        'marl_summary': {
            'initial_welfare': float(results['multiagent_rl']['welfare_history'][0]),
            'final_welfare': float(results['multiagent_rl']['welfare_history'][-1]),
            'improvement_pct': float((results['multiagent_rl']['welfare_history'][-1] / 
                                      results['multiagent_rl']['welfare_history'][0] - 1) * 100)
        },
        'fairness_efficiency_summary': {
            'pareto_optimal_count': int(results['pareto_mask'].sum()),
            'uniform_jain': results['specific_allocations']['uniform']['jain'],
            'uniform_gini': results['specific_allocations']['uniform']['gini'],
            'proportional_jain': results['specific_allocations']['proportional']['jain'],
            'proportional_gini': results['specific_allocations']['proportional']['gini']
        }
    })
    
    with open('/home/z/my-project/research/cycle12_results.json', 'w') as f:
        json.dump(serializable_results, f, indent=2)
    
    print("\nResults saved to cycle12_results.json")
    print("\n" + "=" * 70)
    print("Cycle 12: Game-Theoretic Resource Allocation Analysis Complete")
    print("=" * 70)
